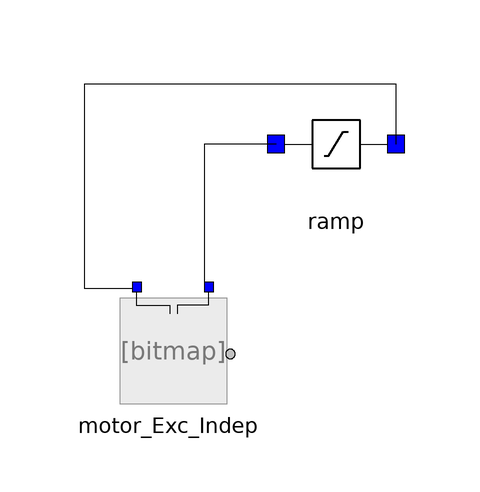

Above is the diagram view of the following Modelica model: its components placed by their Placement annotations and its connect equations drawn as lines.

model Problema_2_1
    Components.Motor_Exc_Indep motor_Exc_Indep annotation(
      Placement(transformation(origin = {-2, -14}, extent = {{-10, -10}, {10, 10}})));
    Components.Ramp ramp(Vf = 460, t0 = 10, tf = 15) annotation(
      Placement(transformation(origin = {26, 20}, extent = {{-10, -10}, {10, 10}})));
  equation
    connect(ramp.n, motor_Exc_Indep.n) annotation(
      Line(points = {{36, 20}, {36, 30}, {-16, 30}, {-16, -4}, {-8, -4}}));
    connect(ramp.p, motor_Exc_Indep.p) annotation(
      Line(points = {{16, 20}, {4, 20}, {4, -4}}));
  end Problema_2_1;